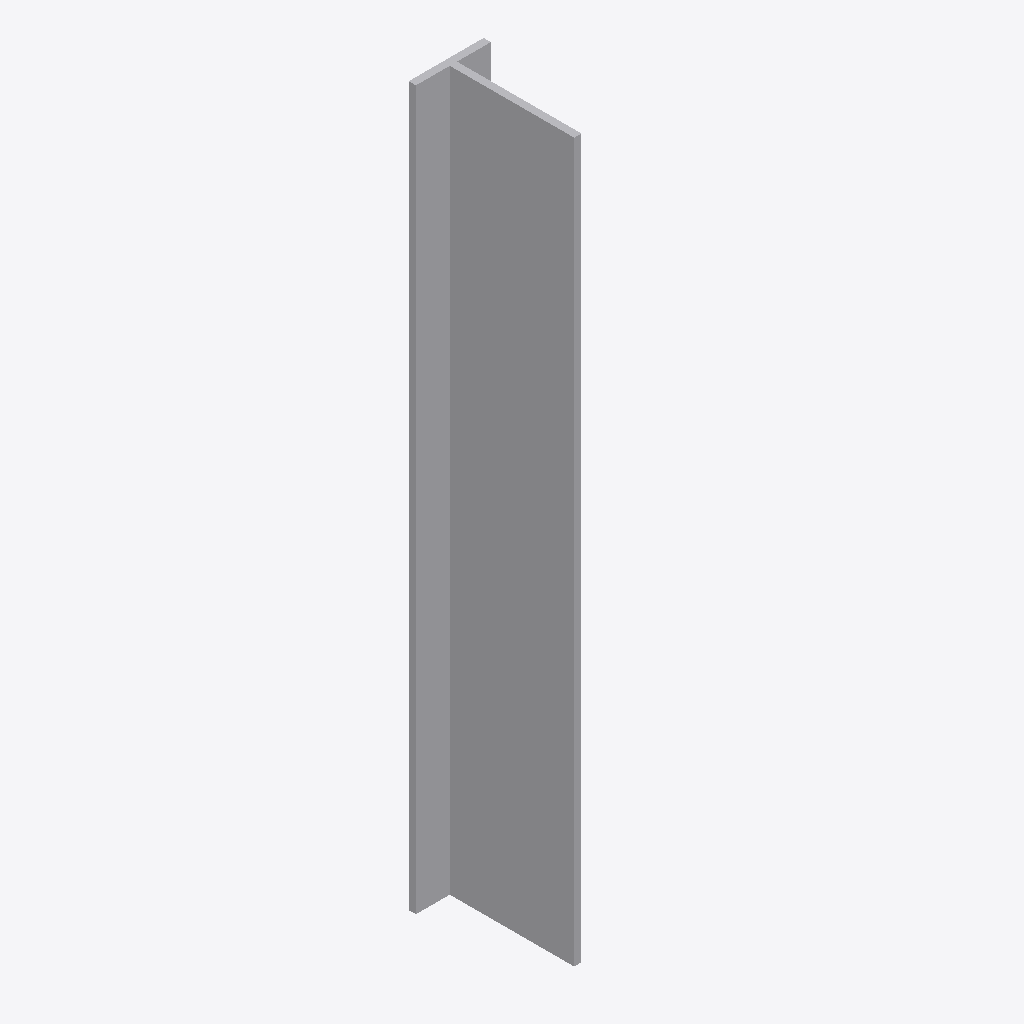
Isometric view of an IFC building model (IFC-SPF (STEP), schema IFC2X3, length unit millimetre), seen from the south-west, elements coloured by IFC class: 1 other element (light grey).
Extent 0.062 m × 0.109 m × 0.594 m (x, y, z). Storeys (1): Level 1 at 0.00 m. Elements (1): 1 IfcBuildingElementProxy.

HEADER;
FILE_DESCRIPTION(('ViewDefinition [CoordinationView]'),'2;1');
FILE_NAME('','2023-07-05T14:58:53',(''),(''),'The EXPRESS Data Manager Version 5.01.0100.02.64','20130308_1515(x64) - Exporter 2014.0.2013.0308 -','');
FILE_SCHEMA(('IFC2X3'));
ENDSEC;
DATA;
#85=IFCPROJECT('2yLul87gL9fOfpfh9sWEiD',#41,'',$,$,'S:\\@Technology\\9.BIMCAD EU\\2.PROJECTS\\ES-233601 BIMCAD EU_Batch 1.3_1191 models\\Working\\3D Content\\First 150 Models\\No Holes\\3D RFA\\C_BTALU600_3D_CAD_MULT_Prod_noholes.ifc','',(#74,#82),#69);
#254=IFCSITE('2yLul87gL9fOfpfh9sWEiF',#41,'Default',$,'',#253,$,$,.ELEMENT.,(42,24,53,508911),(-71,-15,-29,-58837),0.0,$,$);
#95=IFCBUILDING('2yLul87gL9fOfpfh9sWEiC',#41,'',$,$,#32,$,'',.ELEMENT.,$,$,#91);
#104=IFCBUILDINGSTOREY('2yLul87gL9fOfpfhA9Vn58',#41,'Level 1',$,$,#102,$,'Level 1',.ELEMENT.,0.0);
#158=IFCBUILDINGELEMENTPROXY('3L4SNtT0DEAPrfV2hXmZuT',#41,'C_BTALU600_3D_CAD_MULT_Prod_noholes:C_BTALU600_3D_CAD_MULT_Prod_noholes:127650',$,'C_BTALU600_3D_CAD_MULT_Prod_noholes',#156,#151,'127650',.ELEMENT.);
ENDSEC;
